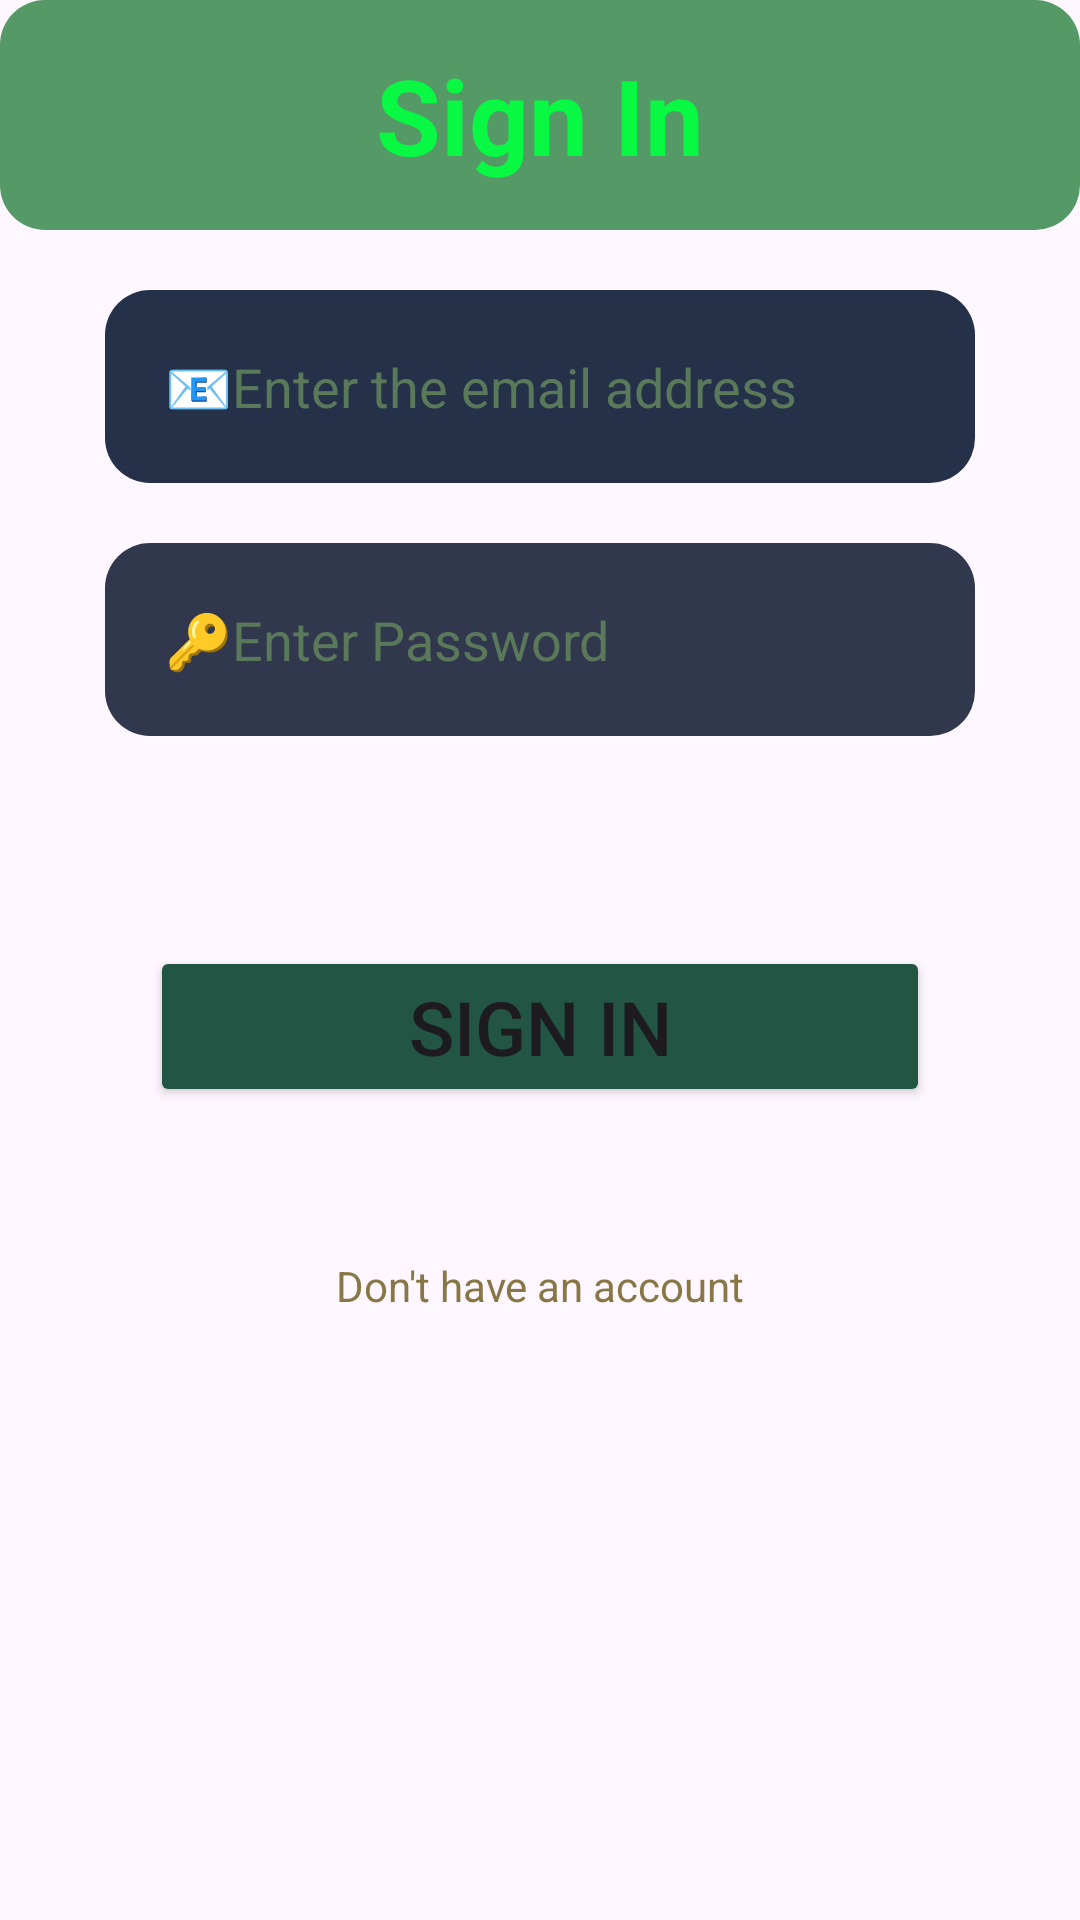

Layout XML and referenced resources for this Android screen:
<!-- AndroidManifest.xml: application theme Theme.PioneerFashion2 -->
<!-- res/layout/activity_sign_in.xml -->
<?xml version="1.0" encoding="utf-8"?>
<LinearLayout xmlns:android="http://schemas.android.com/apk/res/android"
    xmlns:app="http://schemas.android.com/apk/res-auto"
    xmlns:tools="http://schemas.android.com/tools"
    android:id="@+id/main"
    android:orientation="vertical"
    android:layout_width="match_parent"
    android:layout_height="match_parent"
    tools:context=".SignInActivity">

    <TextView
        android:layout_width="match_parent"
        android:layout_height="wrap_content"
        android:text="Sign In"
        android:textSize="35sp"
        android:textAlignment="center"
        android:textStyle="bold"
        android:background="@drawable/edittext_rounded"
        android:textColor="#08F844"
        android:padding="15dp"/>

    <EditText
        android:layout_width="match_parent"
        android:layout_height="wrap_content"
        android:id="@+id/email"
        android:hint="📧Enter the email address"
       android:textColorHint="#5A785A"
        android:background="@drawable/edittext_rounded"
        android:textColor="#F2CE1A"
        android:backgroundTint="#243149"
        android:layout_marginTop="20dp"
        android:layout_marginLeft="35dp"
        android:layout_marginRight="35dp"
        android:inputType="textEmailAddress"
        android:padding="20dp"/>

    <EditText
        android:layout_width="match_parent"
        android:layout_height="wrap_content"
        android:id="@+id/password"
        android:hint="🔑Enter Password"
        android:textColorHint="#5A785A"
        android:background="@drawable/edittext_rounded"
        android:textColor="#E7B21E"
        android:backgroundTint="#31384D"
        android:layout_marginTop="20dp"
        android:layout_marginLeft="35dp"
        android:layout_marginRight="35dp"
        android:inputType="textPassword"
        android:padding="20dp"/>

    <Button
        android:layout_width="match_parent"
        android:layout_height="wrap_content"
        android:id="@+id/signinbtn"
        android:layout_marginTop="70dp"
        android:layout_marginRight="50dp"
        android:layout_marginLeft="50dp"
        android:text="Sign In"
        android:textSize="25sp"
        android:backgroundTint="#254"/>


    <TextView
        android:layout_width="match_parent"
        android:layout_height="wrap_content"
        android:layout_marginTop="50dp"
        android:text="Don't have an account"
        android:textAlignment="center"
        android:id="@+id/txtsignup"
        android:textColor="#874"/>/




</LinearLayout>
<!-- resources referenced by this layout -->
<resources>
  <!-- drawable edittext_rounded (drawable) -->
  <?xml version="1.0" encoding="utf-8"?>
  <shape
      android:shape="rectangle"
      xmlns:android="http://schemas.android.com/apk/res/android">
      <solid android:color="#596"/>
  
      <corners android:radius="15dp"/>
  
  </shape>
  <style name="Theme.PioneerFashion2" parent="Base.Theme.PioneerFashion2" />
  <style name="Base.Theme.PioneerFashion2" parent="Theme.Material3.DayNight.NoActionBar">
          
          
      </style>
</resources>
